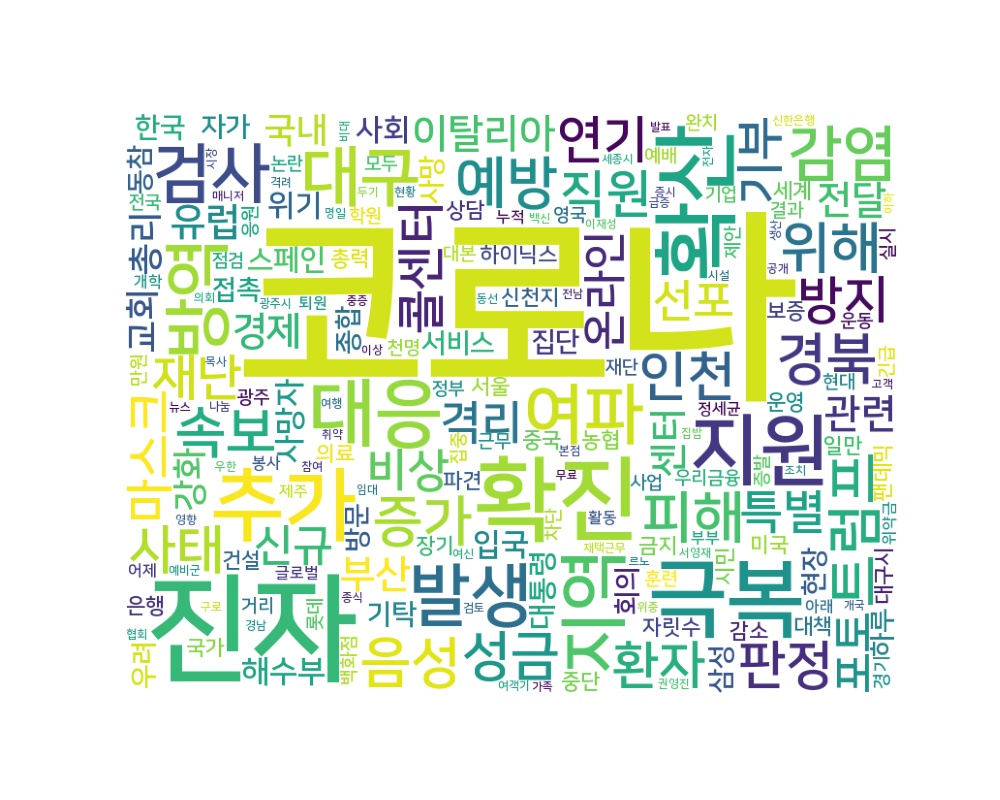

Data behind this chart, as committed beside it:
word, count
코로나, 4311
진자, 627
확진, 342
확산, 302
극복, 294
추가, 256
지원, 245
대응, 219
지역, 192
발생, 188
방역, 185
대구, 180
여파, 178
검사, 174
감염, 150
트럼프, 132
피해, 130
예방, 128
위해, 125
속보, 123
음성, 121
경북, 119
증가, 116
성금, 112
인천, 110
판정, 108
사태, 107
환자, 103
연기, 99
직원, 98
방지, 97
재난, 94
콜센터, 91
마스크, 90
기부, 89
특별, 89
격리, 87
비상, 86
선포, 83
포토, 82
온라인, 80
신규, 79
이탈리아, 77
관련, 77
전달, 74
부산, 73
경제, 72
유럽, 72
센터, 70
국내, 70
총리, 70
교회, 70
강화, 69
해수부, 68
사망자, 67
입국, 65
사회, 62
위기, 61
스페인, 59
대통령, 59
... 3,636 more rows
